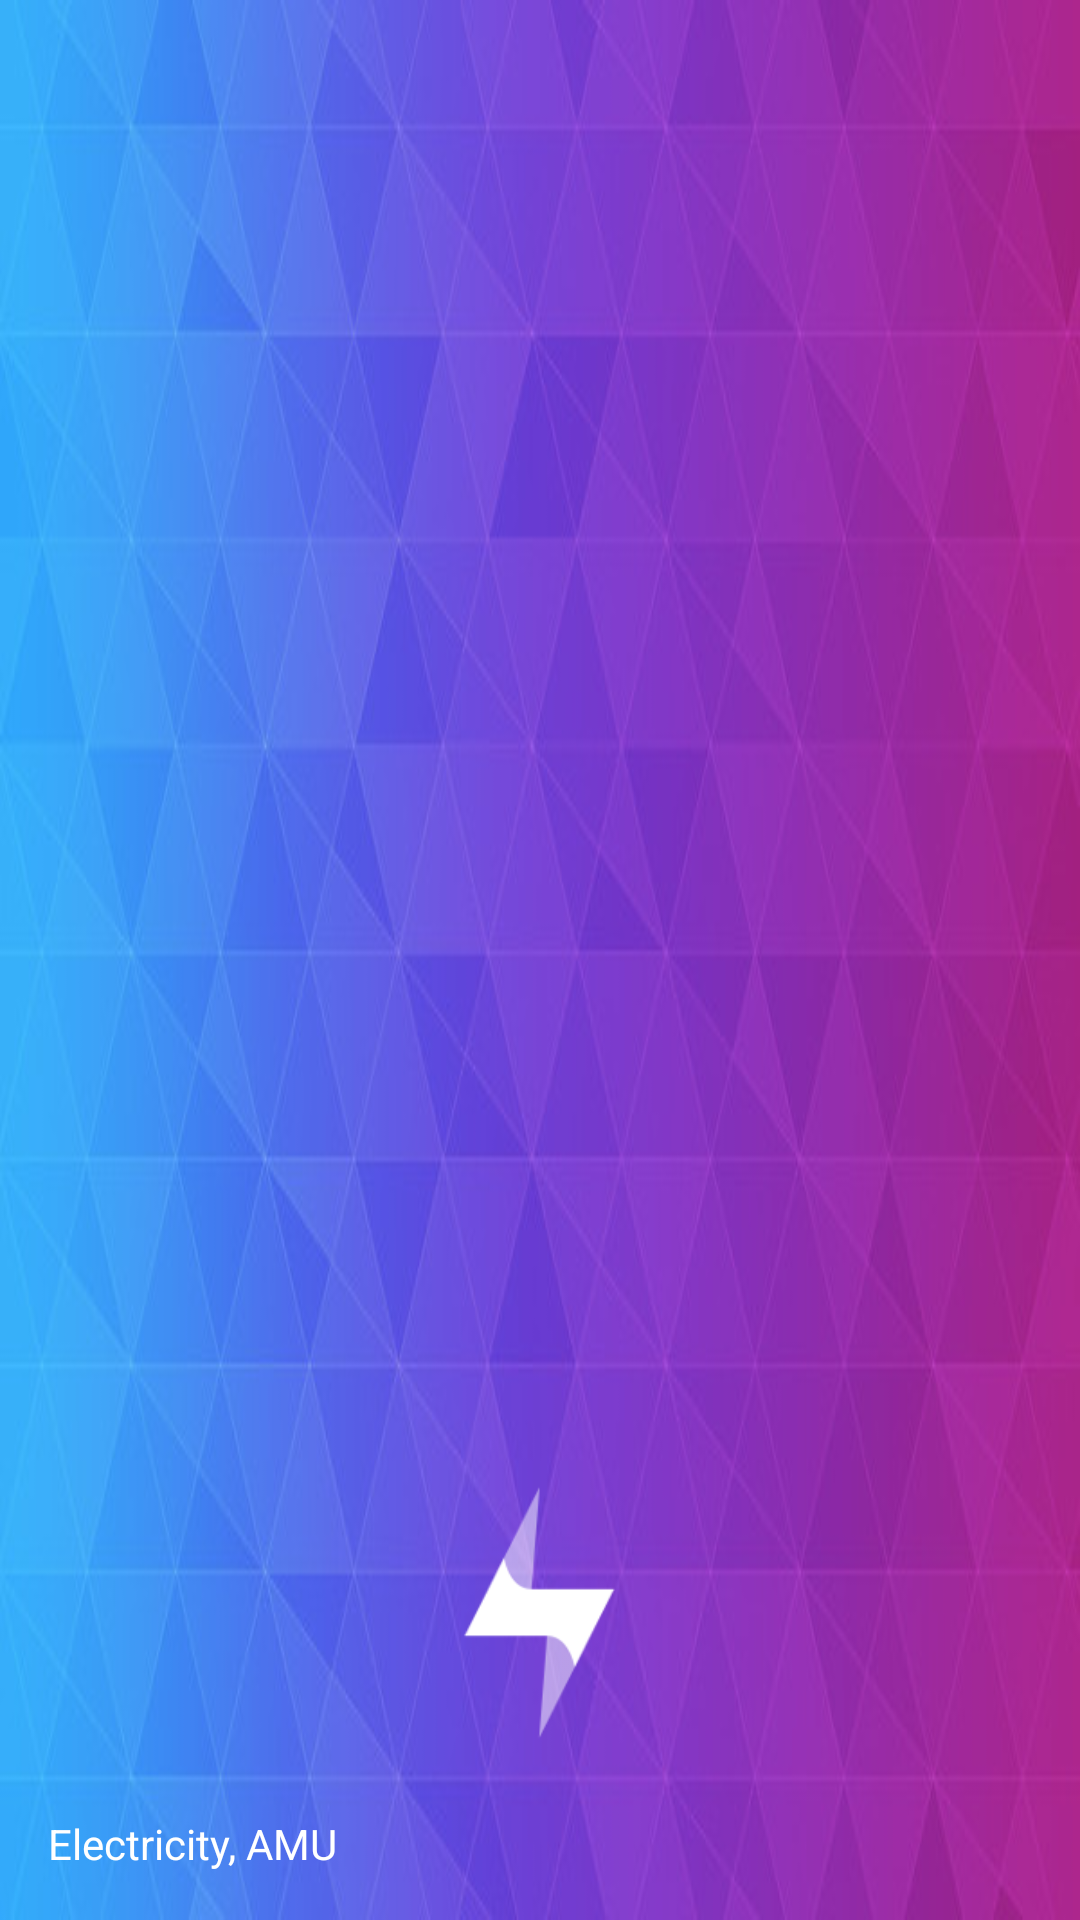

Here is an Android app screen rendered from its layout file. Give the layout XML and the strings, colors and styles it references.
<!-- AndroidManifest.xml: application theme AppTheme -->
<!-- res/layout/nav_header.xml -->
<?xml version="1.0" encoding="utf-8"?>
<LinearLayout xmlns:android="http://schemas.android.com/apk/res/android"
    android:layout_width="match_parent"
    android:layout_height="192dp"
    android:background="@drawable/header"
    android:gravity="bottom"
    android:orientation="vertical"
    android:padding="16dp"
    android:theme="@style/ThemeOverlay.AppCompat.Dark">


    <ImageView
        android:id="@+id/imageView3"
        android:layout_width="125dp"
        android:layout_height="125dp"
        android:layout_gravity="center"
        android:layout_margin="5dp"
        android:src="@drawable/spark" />

    <TextView
        android:layout_width="match_parent"
        android:layout_height="wrap_content"
        android:text="@string/department"
        android:textAppearance="@style/TextAppearance.AppCompat.Body1" />

</LinearLayout>
<!-- resources referenced by this layout -->
<resources>
  <!-- drawable header: jpg bitmap (drawable-nodpi, 38915 bytes) -->
  <!-- drawable spark: png bitmap (drawable-nodpi, 3146 bytes) -->
  <string name="department">Electricity, AMU</string>
  <style name="AppTheme" parent="AppThemeBase" />
  <style name="AppThemeBase" parent="Theme.AppCompat.Light.NoActionBar">
          <item name="colorPrimary">@color/green_main</item>
          <item name="colorPrimaryDark">@color/green_dark</item>
          <item name="colorAccent">@color/orange_accent</item>
      </style>
  <color name="green_main">#8bc34a</color>
  <color name="green_dark">#689f38</color>
  <color name="orange_accent">#ff9800</color>
</resources>
